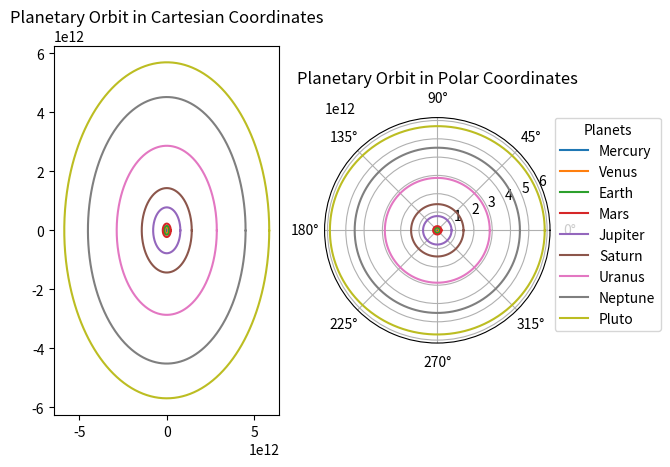

The script that saved this image:
# Source for formulae: https://en.wikipedia.org/wiki/Semi-major_and_semi-minor_axes
# Source for data: https://nssdc.gsfc.nasa.gov/planetary/factsheet/index.html

from math import sqrt
import math
import numpy as np
import matplotlib.pyplot as plt

# Variable definitions ------------------------------------------------------------------------------------------------
semiMajor = {
    'mercury':  5.7909e10,                          # Mercury's semi-major axis length [m]
    'venus':    1.0821e11,                          # Venus' semi-major axis length [m]
    'earth':    1.49598e11,                         # Earth's semi-major axis length [m]
    'mars':     2.27956e11,                         # Mars' semi-major axis length [m]
    'jupiter':  7.78479e11,                         # Jupiter's semi-major axis length [m]
    'saturn':   1.43204e12,                         # Saturn's semi-major axis length [m]
    'uranus':   2.86704e12,                         # Uranus' semi-major axis length [m]
    'neptune':  4.51495e12,                         # Neptune's semi-major axis length [m]
    'pluto':    5.869656e12                         # Pluto's semi-major axis length [m]
}
aphelion = {
    'mercury':  6.9818e10,                          # Mercury's furthest distance from the sun [m]
    'venus':    1.08941e11,                         # Venuss' furthest distance from the sun [m]
    'earth':    1.521e11,                           # Earth's furthest distance from the sun [m]
    'mars':     2.49261e11,                         # Mars' furthest distance from the sun [m]
    'jupiter':  8.16363e11,                         # Jupiter's furthest distance from the sun [m]
    'saturn':   1.50653e12,                         # Saturn's furthest distance from the sun [m]
    'uranus':   3.00139e12,                         # Uranus' furthest distance from the sun [m]
    'neptune':  4.55886e12,                         # Neptune's furthest distance from the sun [m]
    'pluto':    7.304326e12                         # Pluto's furthest distance from the sun [m]
}
perihelion = {
    'mercury':  4.6e10,                             # Mercury's closest diatance to the sun [m]
    'venus':    1.0748e11,                          # Venus' closest diatance to the sun [m]
    'earth':    1.47095e11,                         # Earth's closest diatance to the sun [m]
    'mars':     2.0665e11,                          # Mars' closest diatance to the sun [m]
    'jupiter':  7.40595e11,                         # Jupiter's closest diatance to the sun [m]
    'saturn':   1.35755e12,                         # Saturn's closest diatance to the sun [m]
    'uranus':   2.7327e12,                          # Uranus' closest diatance to the sun [m]
    'neptune':  4.47105e12,                         # Neptune's closest diatance to the sun [m]
    'pluto':    4.434987e12                         # PLuto's closest diatance to the sun [m]
}
eccentricity = {
    'mercury':  0.2056,                             # Mercury's eccentricity
    'venus':    0.0068,                             # Venus' eccentricity
    'earth':    0.0167,                             # Earth's eccentricity
    'mars':     0.0935,                             # Mars' eccentricity
    'jupiter':  0.0487,                             # Jupiter's eccentricity
    'saturn':   0.052,                              # Saturn's eccentricity
    'uranus':   0.0469,                             # Uranus' eccentricity
    'neptune':  0.0097,                             # Neptune's eccentricity
    'pluto':    0.2444                              # PLuto's eccentricity
}
# ---------------------------------------------------------------------------------------------------------------------

# Formulae ------------------------------------------------------------------------------------------------------------
# The following formula is used to compute the radius at any angle theta given the length of the semi-major and
# semi-minor axis:
# radius = (semiMajor*semiMinor)/sqrt((semiMajor*sin(theta))**2+(semiMinor*cos(theta))**2)                          (0)

# There are two ways to find the length of the semi-minor axis, one way is to find the geometric mean of the aphelion
# and perihelion:
# semiMinor = sqrt(aphelion*perihelion)                                                                             (1)
# and the other is to find it using the length of the semi-major axis and the eccentricity of the ellipse:
# semiMinor = semiMajor*sqrt(1-eccentricity**2)                                                                     (2)

# We start the program in polar coordinates, so to convert to cartesian coordinates we use the following formulae:
# x = radius*cos(theta)                                                                                             (3)
# y = radius*sin(theta)                                                                                             (4)
# ---------------------------------------------------------------------------------------------------------------------

# Calculations --------------------------------------------------------------------------------------------------------
# Here we use the two methods described above (formula 1 and formula 2) and then find their average in order to get the
# length of the semi-minor axis for each planet:
semiMinor, formula1, formula2 = {}, {}, {}
for planet in semiMajor:
    formula1[planet] = sqrt(aphelion[planet]*perihelion[planet])
    formula2[planet] = semiMajor[planet]*sqrt(1-eccentricity[planet]**2)
    semiMinor[planet] = (formula1[planet]+formula2[planet])/2

# Initializing two dictionaries, one for the radii of ellipse, and the other for the cartesian coordinates
radius, cartesian = {}, {}

# Creating a list containing the name of all planets for the legend
planetList = list(semiMajor.keys())
planetList = [word.title() for word in planetList]

# Creating an array for the angle theta
theta = np.arange(0, (2 * np.pi), 0.01)

for planet in semiMajor:
    # Giving each planet two coordinates
    cartesian[planet] = [[], []]

    # Opening a list for each planet
    radius[planet] = []

    # Here we use formula 0 to find the radius of each ellipse at every angle
    for angle in theta:
        radius[planet].append((semiMajor[planet]*semiMinor[planet])/math.sqrt((semiMajor[planet]*np.sin(angle))**2 + \
                                                                              (semiMinor[planet]*np.cos(angle))**2))
# ---------------------------------------------------------------------------------------------------------------------

# Plotting in cartesian coordinates -----------------------------------------------------------------------------------
for planet in semiMajor:
    # Iterative variable
    enum = 0

    # Converting from polar to cartesian coordinates
    for angle in theta:
        # Using formula 3 to find the x-coordinate corresponding to the given radius and theta values
        cartesian[planet][0].append(radius[planet][enum]*np.cos(angle))

        # Using formula 4 to find the y-coordinate corresponding to the given radius and theta values
        cartesian[planet][1].append(radius[planet][enum]*np.sin(angle))
        enum += 1
    plt.subplot(1, 2, 1)
    plt.plot(cartesian[planet][0], cartesian[planet][1])

plt.title("Planetary Orbit in Cartesian Coordinates")
# ---------------------------------------------------------------------------------------------------------------------

# Plotting in polar coordinates ---------------------------------------------------------------------------------------
for planet in semiMajor:
    plt.subplot(1, 2, 2, projection='polar')
    plt.polar(theta, radius[planet])

plt.title("Planetary Orbit in Polar Coordinates")
plt.legend(planetList, bbox_to_anchor=(1.02, 1), loc='upper left', borderaxespad=0, title='Planets')
plt.show()
# ---------------------------------------------------------------------------------------------------------------------